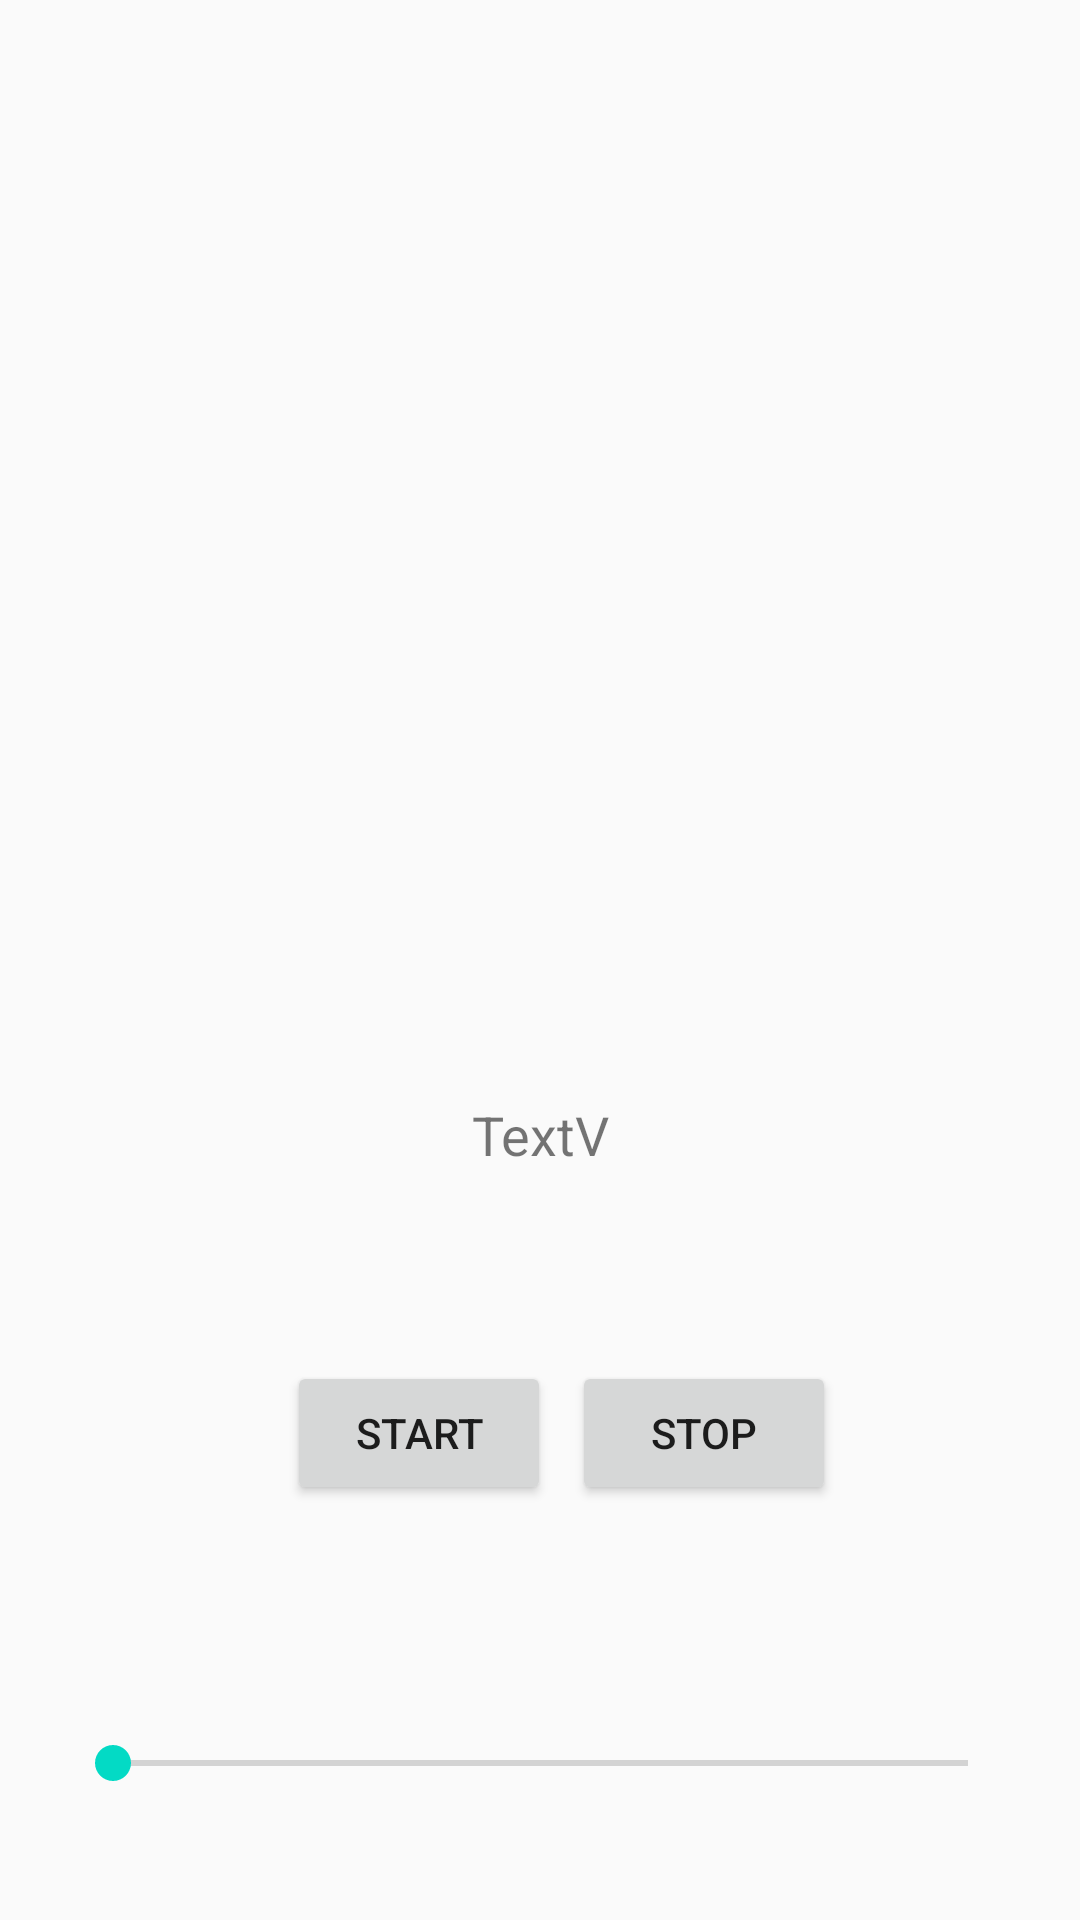

Android layout source for this screen:
<!-- AndroidManifest.xml: application theme AppTheme -->
<!-- res/layout/metronome.xml -->
<?xml version="1.0" encoding="utf-8"?>
<LinearLayout xmlns:android="http://schemas.android.com/apk/res/android"
    xmlns:app="http://schemas.android.com/apk/res-auto"
    xmlns:tools="http://schemas.android.com/tools"
    android:orientation="vertical" android:layout_width="match_parent"
    android:layout_height="match_parent">

    <android.support.constraint.ConstraintLayout
        android:layout_width="match_parent"
        android:layout_height="match_parent">

        <Button
            android:id="@+id/MetStartButton"
            android:layout_width="wrap_content"
            android:layout_height="wrap_content"
            android:layout_marginBottom="8dp"
            android:layout_marginLeft="8dp"
            android:layout_marginRight="8dp"
            android:layout_marginTop="8dp"
            android:onClick="MetronomeStartClick"
            android:text="Start"
            app:layout_constraintBottom_toBottomOf="parent"
            app:layout_constraintLeft_toLeftOf="parent"
            app:layout_constraintRight_toRightOf="parent"
            app:layout_constraintTop_toTopOf="parent"
            app:layout_constraintVertical_bias="0.774"
            app:layout_constraintHorizontal_bias="0.342" />

        <Button
            android:id="@+id/MetStopButton"
            android:layout_width="wrap_content"
            android:layout_height="wrap_content"
            android:layout_marginBottom="8dp"
            android:layout_marginLeft="8dp"
            android:layout_marginRight="8dp"
            android:layout_marginTop="8dp"
            android:onClick="MetronomeStopClick"
            android:text="Stop"
            app:layout_constraintBottom_toBottomOf="parent"
            app:layout_constraintHorizontal_bias="0.714"
            app:layout_constraintLeft_toLeftOf="parent"
            app:layout_constraintRight_toRightOf="parent"
            app:layout_constraintTop_toTopOf="parent"
            app:layout_constraintVertical_bias="0.774" />

        <SeekBar
            android:id="@+id/MetSeekBar"
            android:layout_width="317dp"
            android:layout_height="28dp"
            android:layout_marginBottom="8dp"
            android:layout_marginLeft="8dp"
            android:layout_marginRight="8dp"
            android:layout_marginTop="8dp"
            android:max="218"
            app:layout_constraintBottom_toBottomOf="parent"
            app:layout_constraintLeft_toLeftOf="parent"
            app:layout_constraintRight_toRightOf="parent"
            app:layout_constraintTop_toTopOf="parent"
            app:layout_constraintVertical_bias="0.949"
            tools:layout_editor_absoluteX="-103dp"
            tools:layout_editor_absoluteY="451dp" />

        <TextView
            android:id="@+id/MetValue"
            android:layout_width="69dp"
            android:layout_height="46dp"
            android:layout_marginBottom="8dp"
            android:layout_marginLeft="8dp"
            android:layout_marginRight="8dp"
            android:layout_marginTop="8dp"
            android:elevation="1dp"
            android:padding="10dp"
            android:text="TextView"
            android:textAlignment="center"
            android:textSize="18sp"
            app:layout_constraintBottom_toBottomOf="parent"
            app:layout_constraintLeft_toLeftOf="parent"
            app:layout_constraintRight_toRightOf="parent"
            app:layout_constraintTop_toTopOf="parent"
            app:layout_constraintVertical_bias="0.602"
            tools:text="60" />

    </android.support.constraint.ConstraintLayout>
</LinearLayout>
<!-- resources referenced by this layout -->
<resources>
  <style name="AppTheme" parent="Theme.AppCompat.Light.NoActionBar">
      
      <item name="colorPrimary">@color/colorPrimary</item>
      <item name="colorPrimaryDark">@color/colorPrimaryDark</item>
      <item name="colorAccent">@color/colorAccent</item>
      </style>
  <!-- not gathered from this repository: default colours our renderer supplied (Android Studio template values) -->
  <color name="colorPrimary">#FF6200EE</color>
  <color name="colorPrimaryDark">#FF3700B3</color>
  <color name="colorAccent">#FF03DAC5</color>
</resources>
